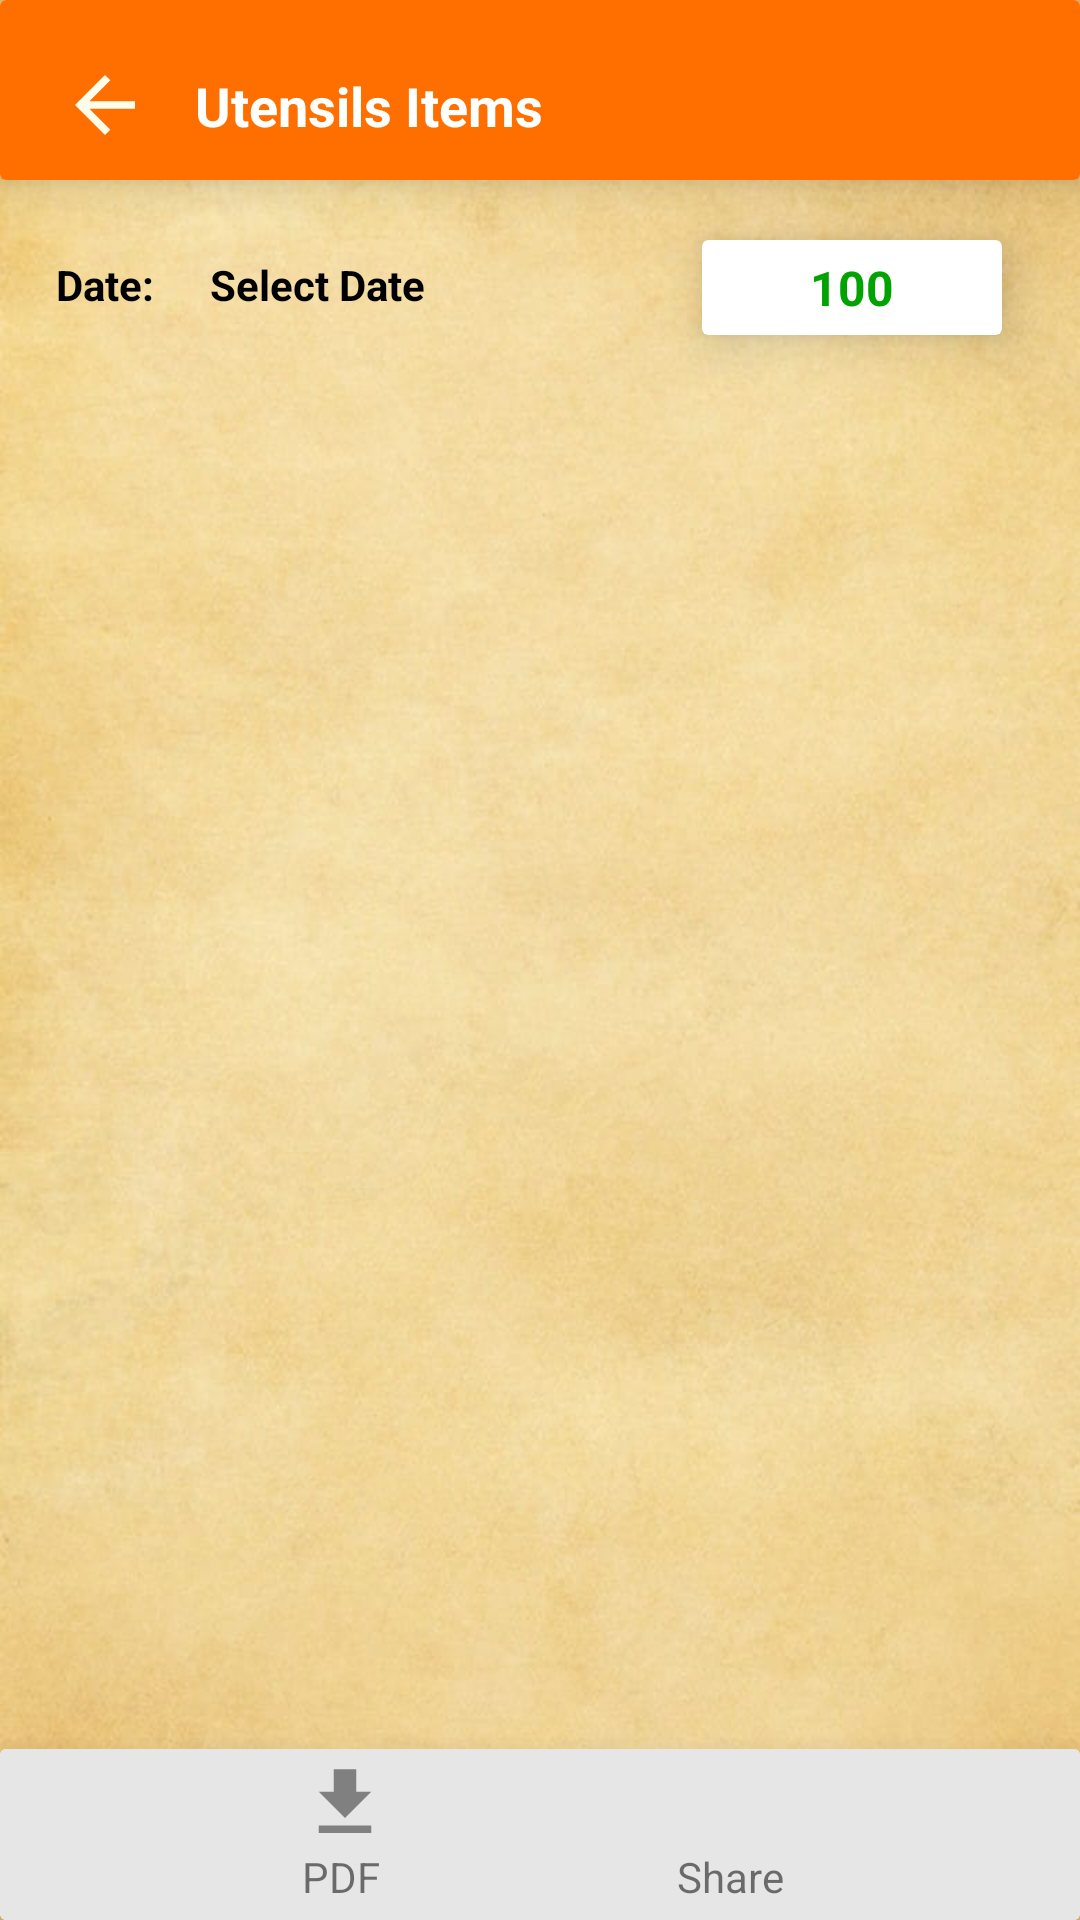

Produce the Android XML layout that renders to this screen, including the resource entries it uses.
<!-- AndroidManifest.xml: application theme Theme.AasharamBhoj -->
<!-- res/layout/utensils_activity_buyer.xml -->
<?xml version="1.0" encoding="utf-8"?>
<androidx.constraintlayout.widget.ConstraintLayout xmlns:android="http://schemas.android.com/apk/res/android"
    android:layout_width="match_parent"
    android:layout_height="match_parent"
    android:background="@drawable/matching_back"
    xmlns:app="http://schemas.android.com/apk/res-auto">
    <androidx.cardview.widget.CardView
        android:layout_width="match_parent"
        android:layout_height="wrap_content"
        app:cardElevation="10dp"

        app:layout_constraintTop_toTopOf="parent"
        app:layout_constraintStart_toStartOf="parent"
        app:layout_constraintEnd_toEndOf="parent"
        android:layout_marginBottom="10dp"

        android:id="@+id/card1">
        <LinearLayout
            android:layout_width="match_parent"
            android:layout_height="60dp"
            android:id="@+id/linear"
            android:background="#FF6F00"
            android:orientation="horizontal"
            >

            <ImageView
                android:id="@+id/iv_image1"
                android:layout_width="30dp"
                android:layout_height="30dp"
                android:layout_marginStart="20dp"
                android:layout_marginTop="20dp"
                app:layout_constraintTop_toTopOf="parent"
                app:layout_constraintStart_toStartOf="parent"
                android:scaleType="centerCrop"

                android:src="@drawable/ic_baseline_arrow_back_24"
                />
            <TextView
                android:id="@+id/tv_text"
                android:layout_width="wrap_content"
                android:layout_height="wrap_content"
                android:layout_marginTop="20dp"
                android:layout_alignParentTop="true"
                app:layout_constraintTop_toTopOf="parent"
                app:layout_constraintStart_toEndOf="@id/iv_image1"
                android:layout_marginLeft="5dp"
                android:textStyle="bold"
                android:layout_toRightOf="@id/iv_image"
                android:padding="3dp"
                android:paddingStart="10dp"
                android:text="Utensils Items"

                android:textAlignment="center"
                android:textColor="@color/white"
                android:textSize="18sp" />

        </LinearLayout>


    </androidx.cardview.widget.CardView>
    <ScrollView
        android:layout_width="match_parent"
        android:layout_height="match_parent"
        android:layout_marginTop="60dp"
        android:fillViewport="true"
        app:layout_constraintBottom_toBottomOf="parent"
        app:layout_constraintEnd_toEndOf="parent"
        app:layout_constraintStart_toStartOf="parent"
        app:layout_constraintTop_toBottomOf="@+id/card1">

        <androidx.constraintlayout.widget.ConstraintLayout
            android:layout_width="match_parent"
            android:layout_height="wrap_content"
            android:orientation="vertical">

            <androidx.constraintlayout.widget.ConstraintLayout
                android:layout_width="match_parent"
                android:layout_height="match_parent"
                android:layout_alignParentTop="true"
                android:layout_alignParentStart="true"
                android:layout_alignParentEnd="true"
                android:layout_alignParentBottom="true"
                android:id="@+id/constrain_layout"
                >
                <TextView
                    android:layout_width="70dp"
                    android:layout_height="30dp"
                    app:layout_constraintTop_toTopOf="parent"
                    app:layout_constraintStart_toStartOf="parent"
                    android:text="Date:"
                    android:gravity="center"
                    android:clickable="true"
                    android:id="@+id/txt_date"
                    android:layout_marginTop="20dp"
                    app:layout_constraintHorizontal_bias="0.1"
                    android:textStyle="bold"
                    android:textColor="@color/black"

                    />
                <TextView
                    android:layout_width="wrap_content"
                    android:layout_height="30dp"
                    app:layout_constraintTop_toTopOf="parent"
                    app:layout_constraintStart_toEndOf="@id/txt_date"
                    android:text="Select Date"
                    android:clickable="false"
                    android:textColor="@color/black"
                    android:textStyle="bold"
                    android:textSize="14sp"

                    android:layout_marginTop="20dp"

                    android:gravity="center"
                    android:id="@id/date"/>


                <androidx.cardview.widget.CardView
                    android:layout_width="wrap_content"
                    android:layout_height="wrap_content"
                    app:cardElevation="10dp"

                    android:layout_marginTop="20dp"
                    app:layout_constraintTop_toTopOf="parent"
                    app:layout_constraintStart_toStartOf="parent"
                    android:orientation="horizontal"
                    app:layout_constraintHorizontal_bias="0.9"
                    app:layout_constraintEnd_toEndOf="parent"

                    android:gravity="center"
                    android:background="@drawable/date"
                    android:id="@+id/add_people1">



                    <TextView
                        android:layout_width="100dp"
                        android:layout_height="wrap_content"
                        app:layout_constraintTop_toTopOf="parent"
                        app:layout_constraintStart_toStartOf="parent"



                        android:textSize="16dp"
                        app:layout_constraintEnd_toEndOf="parent"
                        android:text="100"
                        android:gravity="center"
                        android:clickable="true"
                        android:inputType="number"
                        android:padding="5dp"
                        android:id="@+id/add_people"


                        android:textStyle="bold"
                        android:textColor="#00A300"

                        />

                </androidx.cardview.widget.CardView>



                <androidx.recyclerview.widget.RecyclerView
                    android:layout_width="match_parent"
                    android:layout_height="wrap_content"
                    android:layout_marginTop="10dp"
                  app:layout_constraintTop_toBottomOf="@id/add_people1"
                    app:layout_constraintStart_toStartOf="parent"
                    app:layout_constraintEnd_toEndOf="parent"
                    android:id="@+id/recycler_1"/>
            </androidx.constraintlayout.widget.ConstraintLayout>
        </androidx.constraintlayout.widget.ConstraintLayout>
    </ScrollView>
    <androidx.cardview.widget.CardView
        android:layout_width="match_parent"
        android:layout_height="wrap_content"
        app:layout_constraintBottom_toBottomOf="parent"
        app:layout_constraintLeft_toLeftOf="parent"
        app:cardElevation="15dp"


        app:layout_constraintRight_toRightOf="parent">
        <androidx.constraintlayout.widget.ConstraintLayout
            android:layout_width="match_parent"
            android:layout_height="wrap_content"
            app:layout_constraintBottom_toBottomOf="parent"
            app:layout_constraintLeft_toLeftOf="parent"
            android:background="#e6e6e6"
            app:layout_constraintRight_toRightOf="parent">
            <ImageView
                android:layout_width="30dp"
                android:layout_height="30dp"
                app:layout_constraintTop_toTopOf="parent"
                android:id="@+id/img_share"
                android:layout_marginTop="3dp"
                app:layout_constraintEnd_toEndOf="parent"
                app:layout_constraintStart_toEndOf="@id/img_pdf"
                android:layout_marginEnd="0dp"

                android:src="@drawable/ic_baseline_share"/>
            <TextView
                android:layout_width="wrap_content"
                android:layout_height="wrap_content"
                app:layout_constraintTop_toBottomOf="@id/img_share"
                android:id="@+id/txt_share"
                android:paddingStart="10dp"
                android:paddingBottom="5dp"
                android:paddingEnd="10dp"
                android:text="Share"
                android:textSize="14sp"
                app:layout_constraintStart_toEndOf="@id/txt_pdf"
                app:layout_constraintEnd_toEndOf="parent"

                />

            <ImageView
                android:layout_width="30dp"
                android:layout_height="30dp"
                app:layout_constraintTop_toTopOf="parent"
                android:id="@+id/img_pdf"
                android:layout_marginTop="3dp"
                android:layout_marginStart="0dp"
                app:layout_constraintEnd_toStartOf="@id/img_share"
                app:layout_constraintStart_toStartOf="parent"

                android:src="@drawable/ic_baseline_file_download_24"/>
            <TextView
                android:layout_width="wrap_content"
                android:layout_height="wrap_content"
                app:layout_constraintTop_toBottomOf="@id/img_pdf"
                android:id="@+id/txt_pdf"

                android:paddingBottom="5dp"

                android:textSize="14sp"
                android:layout_marginStart="12dp"
                android:text="PDF"
                app:layout_constraintEnd_toStartOf="@id/txt_share"
                app:layout_constraintStart_toStartOf="parent"

                />


        </androidx.constraintlayout.widget.ConstraintLayout>
    </androidx.cardview.widget.CardView>



</androidx.constraintlayout.widget.ConstraintLayout>
<!-- resources referenced by this layout -->
<resources>
  <color name="black">#FF000000</color>
  <color name="white">#FFFFFFFF</color>
  <!-- drawable date (drawable) -->
  <?xml version="1.0" encoding="utf-8"?>
  <shape xmlns:android="http://schemas.android.com/apk/res/android"
      >
      <corners
          android:radius="1dp"/>
  
  
      <stroke
          android:width="3dp"
          android:color="#cdc9c9"
          />
      <solid android:color="@color/white"/>
  
      <stroke
          android:width="2dp"
          android:color="#000000"
  
          />
  
  </shape>
  <!-- drawable ic_baseline_arrow_back_24 (drawable) -->
  <vector android:autoMirrored="true" android:height="24dp"
      android:tint="#FFFEEC" android:viewportHeight="24"
      android:viewportWidth="24" android:width="24dp" xmlns:android="http://schemas.android.com/apk/res/android">
      <path android:fillColor="@android:color/white" android:pathData="M20,11H7.83l5.59,-5.59L12,4l-8,8 8,8 1.41,-1.41L7.83,13H20v-2z"/>
  </vector>
  <!-- drawable ic_baseline_file_download_24 (drawable) -->
  <vector android:height="24dp" android:tint="#808080"
      android:viewportHeight="24" android:viewportWidth="24"
      android:width="24dp" xmlns:android="http://schemas.android.com/apk/res/android">
      <path android:fillColor="@android:color/white" android:pathData="M19,9h-4V3H9v6H5l7,7 7,-7zM5,18v2h14v-2H5z"/>
  </vector>
  <!-- drawable matching_back: png bitmap (drawable, 58034 bytes) -->
  <style name="Theme.AasharamBhoj" parent="Theme.MaterialComponents.DayNight.NoActionBar">
          
          <item name="colorPrimary">@color/purple_500</item>
          <item name="colorPrimaryVariant">@color/purple_700</item>
          <item name="colorOnPrimary">@color/white</item>
          
          <item name="colorSecondary">@color/teal_200</item>
          <item name="colorSecondaryVariant">@color/teal_700</item>
          <item name="colorOnSecondary">@color/black</item>
          
          <item name="android:statusBarColor" tools:targetApi="l">?attr/colorPrimaryVariant</item>
          
      </style>
  <color name="purple_500">#FF6F00</color>
  <color name="purple_700">#FF6F00</color>
  <color name="teal_200">#FF03DAC5</color>
  <color name="teal_700">#FF018786</color>
</resources>
